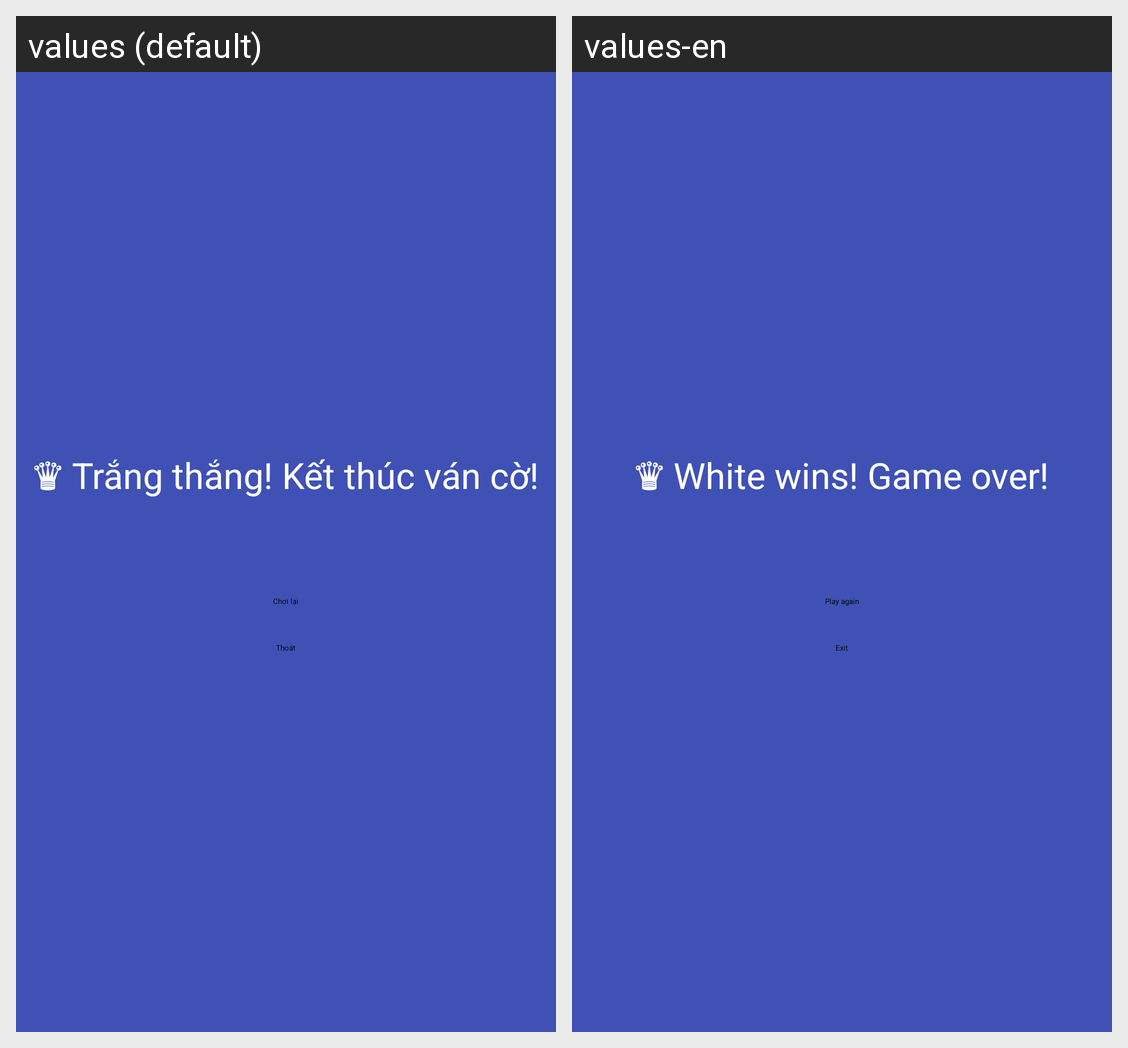

This grid shows one Android layout under two languages. Give, for every string resource on the screen, its name, the default text and each shown locale's text.
Android screen res/layout/endgame_activity.xml rendered under 2 locales, left to right: values (default), values-en. Device: Nexus 5 (rendered at 1080×1920; each locale shown at half size, 540×960, under a caption strip naming it); theme Theme.ChessGame.
Strings drawn on this screen, with the default value and each locale's value (text and hints the layout hard-codes, and strings that could not be matched under every locale, appear in the picture but are not listed):

white_win
  values: ♛ Trắng thắng! Kết thúc ván cờ!
  values-en: ♛ White wins! Game over!

textPlayAgain
  values: Chơi lại
  values-en: Play again

textExitButton
  values: Thoát
  values-en: Exit
